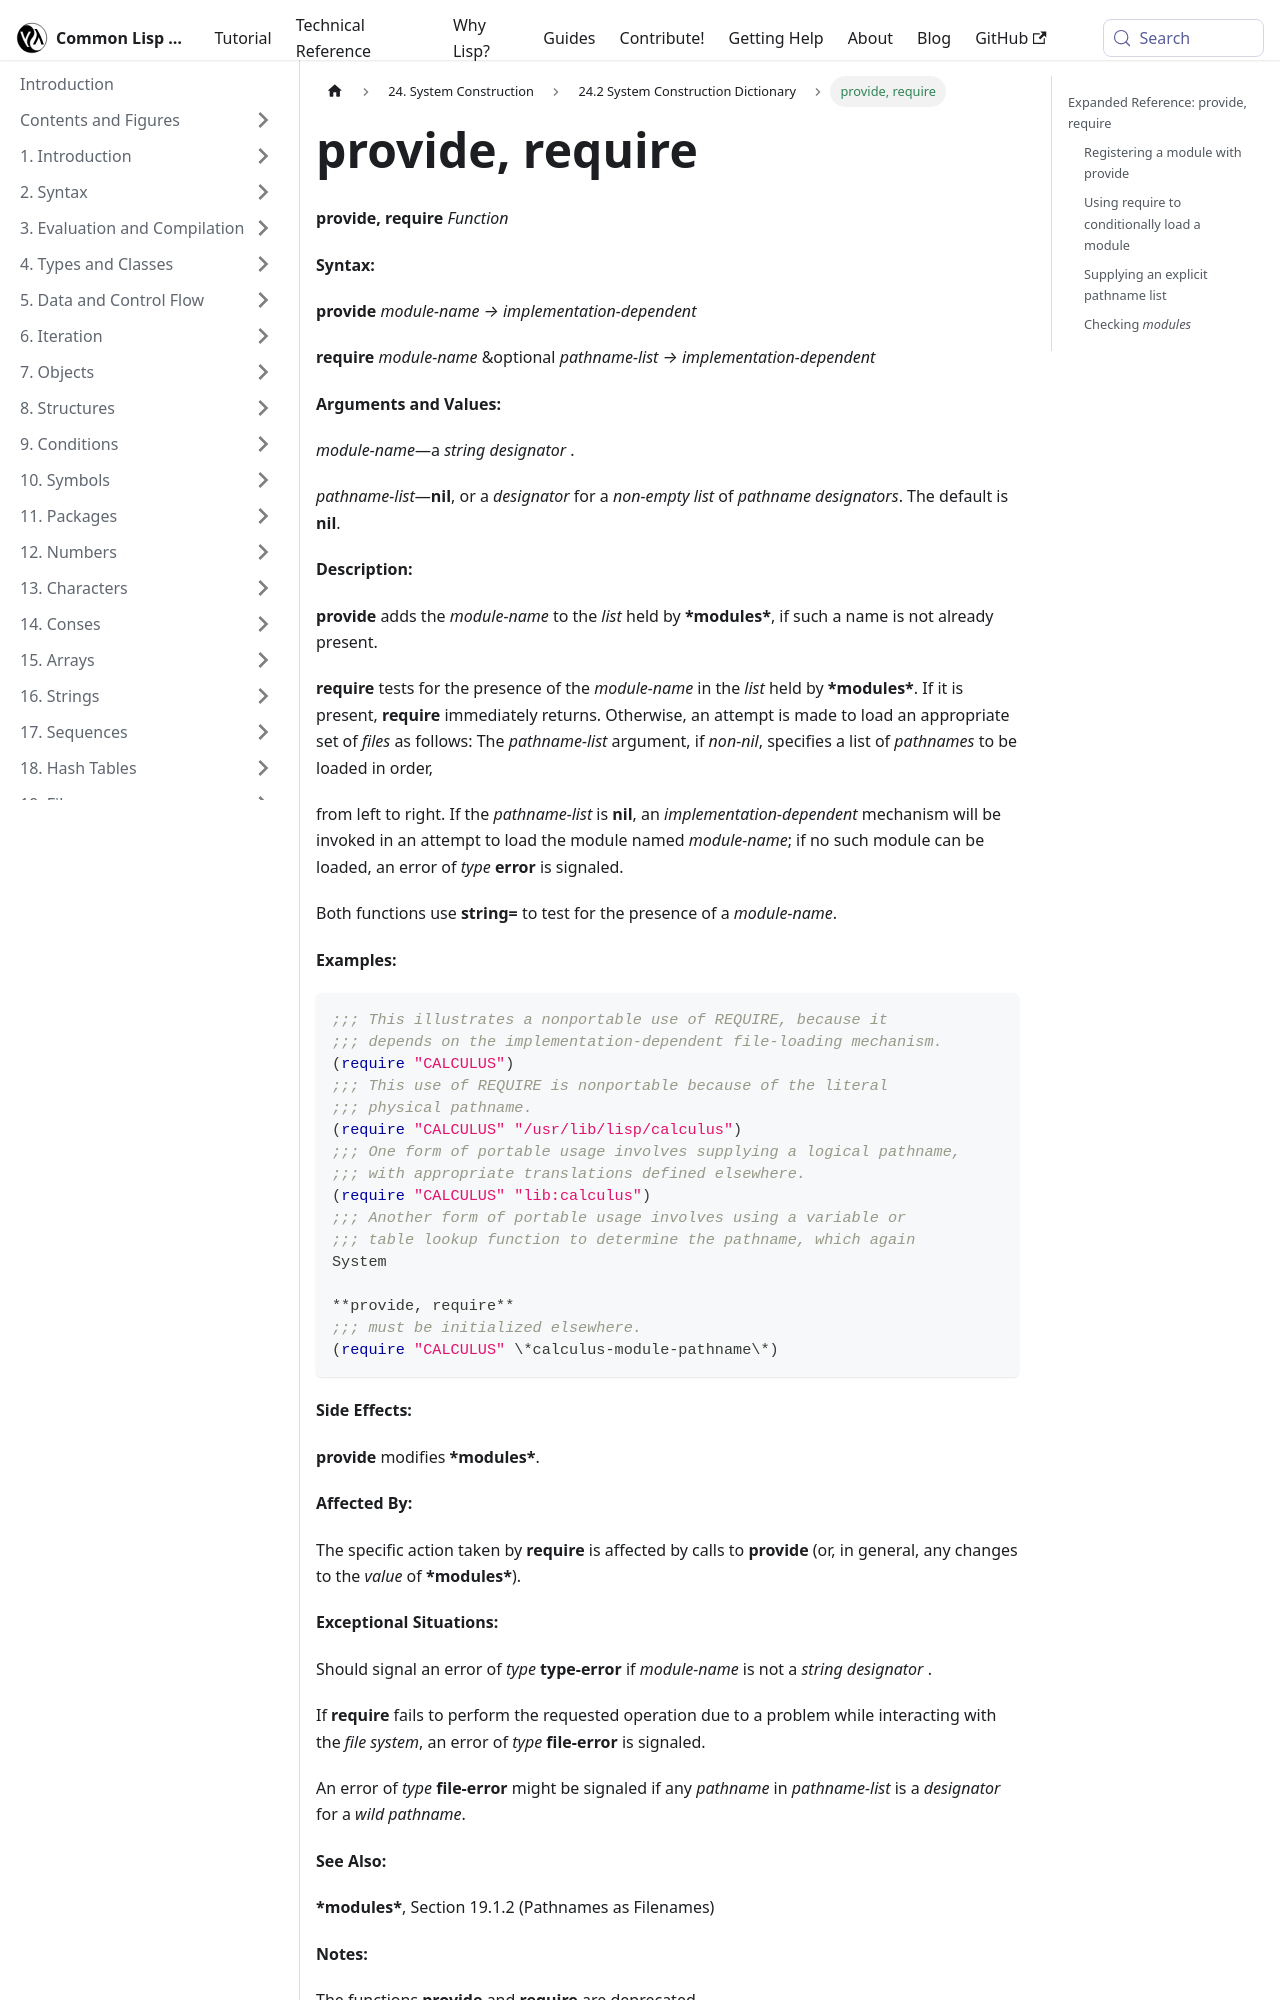

repository: lisp-docs/cl-language-reference · page: chap-24/ce-c-dictionary/provide_require_function.html · generator: docusaurus

---
title: "provide, require"
---

# provide, require

import ProvideFunction from './_provide_require_function.md';

<ProvideFunction />

## Expanded Reference: provide, require

**Note:** `provide` and `require` are deprecated. Modern Common Lisp programs typically use ASDF or other system definition facilities instead.

### Registering a module with provide

`provide` adds a module name to `*modules*`, indicating that the module has been loaded.

```lisp
(provide "MY-UTILITIES")

(member "MY-UTILITIES" *modules* :test #'string=)
;; => ("MY-UTILITIES" ...)  ; implementation-dependent
```
